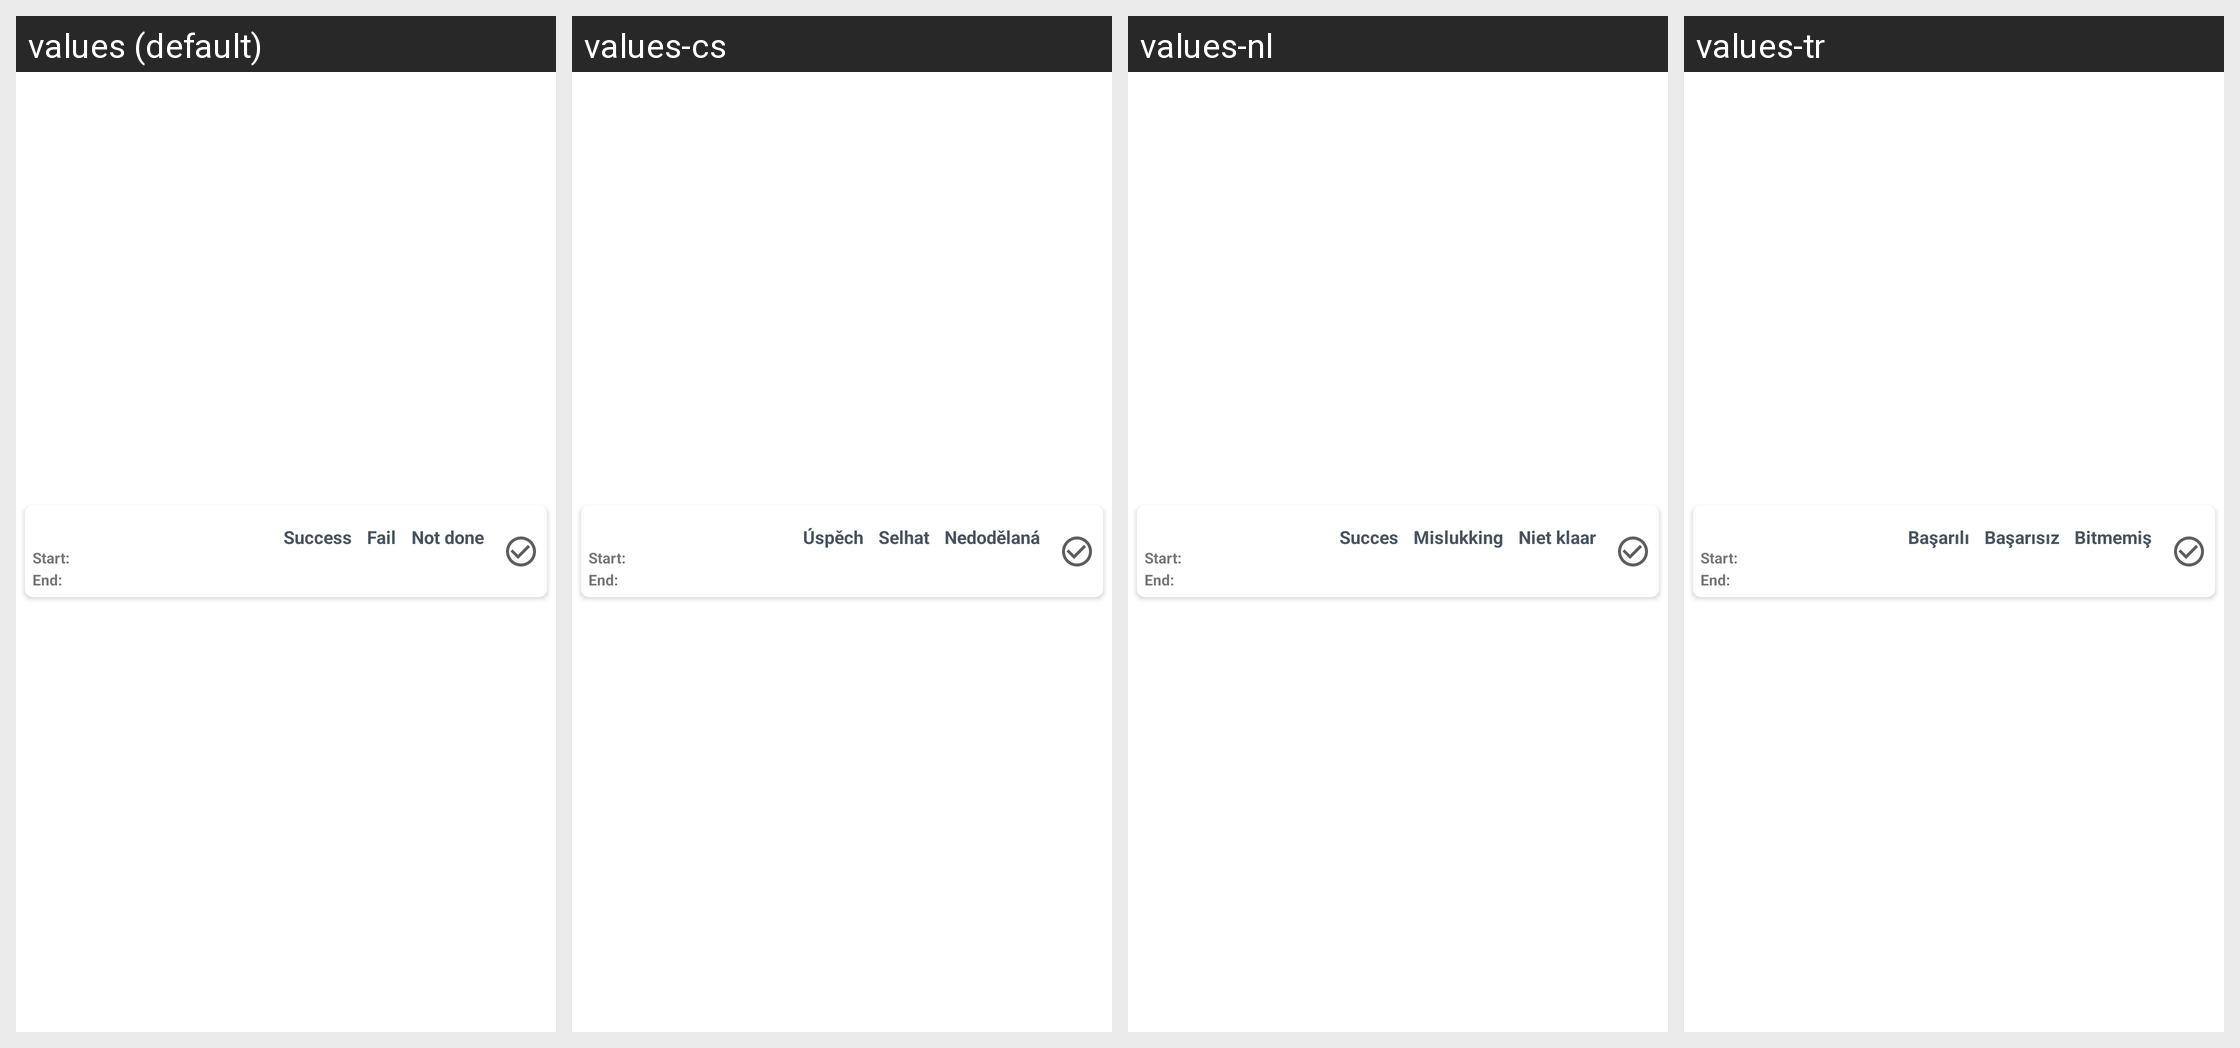

Here is an Android app screen in its default locale and in the app's own translations. Write out the translated-string differences for the strings that appear on this screen.
Android screen res/layout/program_history_row.xml rendered under 4 locales, left to right: values (default), values-cs, values-nl, values-tr. Device: Nexus 5 (rendered at 1080×1920; each locale shown at half size, 540×960, under a caption strip naming it); theme AppTheme.
Other locales in the repository, not shown: values-de, values-es, values-fi, values-fr, values-it, values-nb-rNO, values-pt-rBR, values-ru-rRU.
Strings drawn on this screen, with the default value and each locale's value (text and hints the layout hard-codes, and strings that could not be matched under every locale, appear in the picture but are not listed):

success
  values: Success
  values-cs: Úspěch
  values-nl: Succes
  values-tr: Başarılı

fail
  values: Fail
  values-cs: Selhat
  values-nl: Mislukking
  values-tr: Başarısız

not_done
  values: Not done
  values-cs: Nedodělaná
  values-nl: Niet klaar
  values-tr: Bitmemiş
